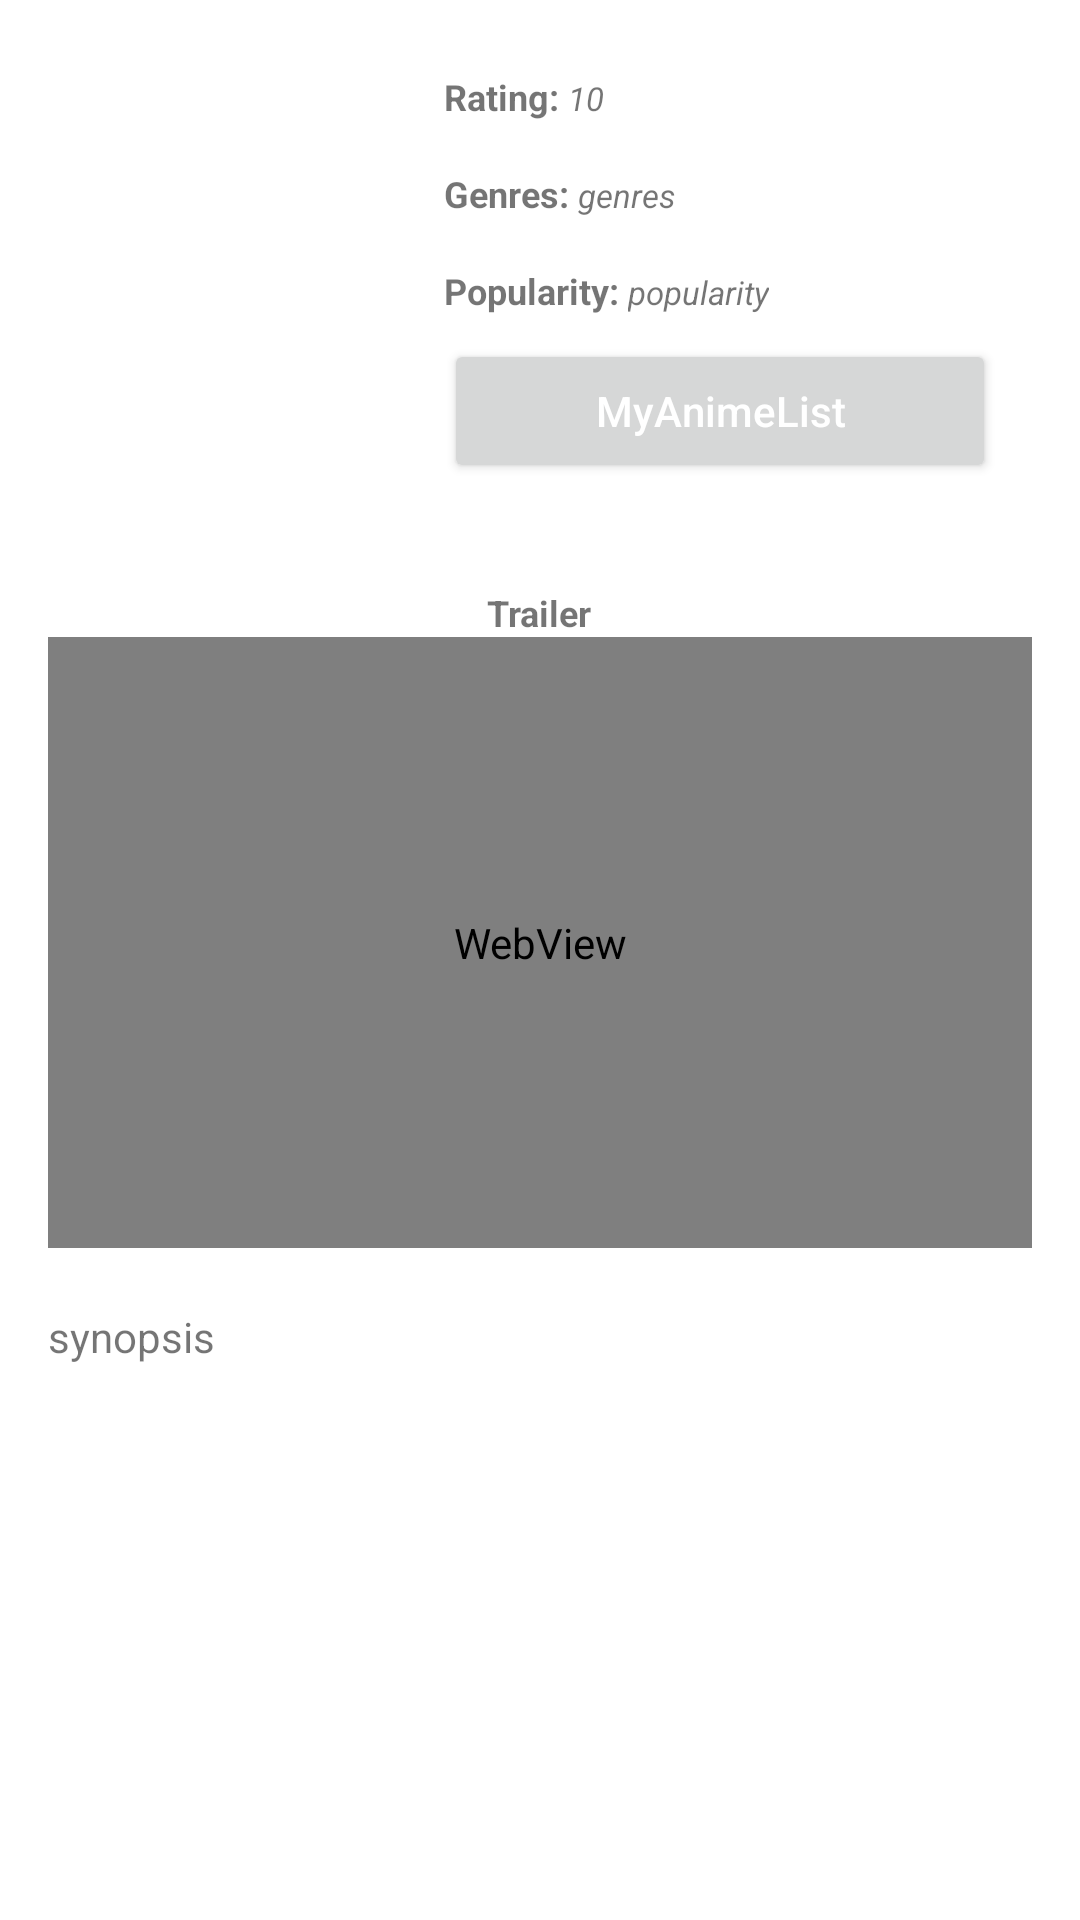

The Android layout XML behind this screen, and the referenced resources:
<!-- AndroidManifest.xml: application theme Theme.Weebly -->
<!-- res/layout/activity_anime_view.xml -->
<?xml version="1.0" encoding="utf-8"?>
<androidx.appcompat.widget.LinearLayoutCompat xmlns:android="http://schemas.android.com/apk/res/android"
    android:layout_width="match_parent"
    android:layout_height="match_parent"
    android:orientation="vertical">


    <ScrollView
        android:layout_width="match_parent"
        android:layout_height="match_parent">

        <LinearLayout
            android:layout_width="match_parent"
            android:layout_height="match_parent"
            android:orientation="vertical"
            android:padding="16dp">

            <LinearLayout
                android:layout_width="match_parent"
                android:layout_height="wrap_content">

                <ImageView
                    android:id="@+id/thumbnail"
                    android:layout_width="120dp"
                    android:layout_height="160dp" />

                <LinearLayout
                    android:layout_width="match_parent"
                    android:layout_height="wrap_content"
                    android:layout_marginHorizontal="12dp"
                    android:orientation="vertical">

                    <LinearLayout
                        android:layout_width="wrap_content"
                        android:layout_height="wrap_content"
                        android:layout_marginVertical="8dp"
                        android:orientation="horizontal">

                        <TextView
                            android:layout_width="wrap_content"
                            android:layout_height="wrap_content"
                            android:text="Rating: "
                            android:textSize="12sp"
                            android:textStyle="bold" />

                        <TextView
                            android:id="@+id/ratings"
                            android:layout_width="wrap_content"
                            android:layout_height="wrap_content"
                            android:text="10"
                            android:textSize="11sp"
                            android:textStyle="italic" />
                    </LinearLayout>

                    <LinearLayout
                        android:layout_width="wrap_content"
                        android:layout_height="wrap_content"
                        android:layout_marginVertical="8dp"
                        android:orientation="horizontal">

                        <TextView
                            android:layout_width="wrap_content"
                            android:layout_height="wrap_content"
                            android:text="Genres: "
                            android:textSize="12sp"
                            android:textStyle="bold" />

                        <TextView
                            android:id="@+id/genres"
                            android:layout_width="wrap_content"
                            android:layout_height="wrap_content"
                            android:text="genres"
                            android:textSize="11sp"
                            android:textStyle="italic" />
                    </LinearLayout>

                    <LinearLayout
                        android:layout_width="wrap_content"
                        android:layout_height="wrap_content"
                        android:layout_marginVertical="8dp"
                        android:orientation="horizontal">

                        <TextView
                            android:layout_width="wrap_content"
                            android:layout_height="wrap_content"
                            android:text="Popularity: "
                            android:textSize="12sp"
                            android:textStyle="bold" />

                        <TextView
                            android:id="@+id/popularity"
                            android:layout_width="wrap_content"
                            android:layout_height="wrap_content"
                            android:text="popularity"
                            android:textSize="11sp"
                            android:textStyle="italic" />
                    </LinearLayout>

                    <Button
                        android:id="@+id/malUrl"
                        android:layout_width="match_parent"
                        android:layout_height="wrap_content"
                        android:text="MyAnimeList"
                        android:textAllCaps="false"
                        android:textColor="@color/white" />

                </LinearLayout>

            </LinearLayout>

            <LinearLayout
                android:id="@+id/trailer_container"
                android:layout_width="match_parent"
                android:layout_height="220dp"
                android:layout_marginVertical="20dp"
                android:gravity="center"
                android:orientation="vertical">

                <TextView
                    android:id="@+id/trailer_text"
                    android:layout_width="wrap_content"
                    android:layout_height="wrap_content"
                    android:text="Trailer"
                    android:textSize="12sp"
                    android:textStyle="bold" />

                <WebView
                    android:id="@+id/webView"
                    android:layout_width="match_parent"
                    android:layout_height="match_parent" />

            </LinearLayout>


            <TextView
                android:id="@+id/synopsis"
                android:layout_width="wrap_content"
                android:layout_height="wrap_content"
                android:text="synopsis"
                android:textAlignment="center" />

        </LinearLayout>
    </ScrollView>


</androidx.appcompat.widget.LinearLayoutCompat>
<!-- resources referenced by this layout -->
<resources>
  <color name="white">#FFFFFFFF</color>
  <style name="Theme.Weebly" parent="Theme.MaterialComponents.DayNight.DarkActionBar">
          
          <item name="colorPrimary">@color/primary</item>
          <item name="colorPrimaryVariant">@color/primaryLight</item>
          <item name="colorOnPrimary">@color/secondaryLight</item>
          
          <item name="colorSecondary">@color/secondary</item>
          <item name="colorSecondaryVariant">@color/secondaryLight</item>
          <item name="colorOnSecondary">@color/secondaryLight</item>
          
          <item name="android:statusBarColor" tools:targetApi="l">?attr/colorPrimaryVariant</item>
          
      </style>
  <color name="primary">#45cbb2</color>
  <color name="primaryLight">#60d2bd</color>
  <color name="secondaryLight">#664d55</color>
  <color name="secondary">#3e2f34</color>
</resources>
